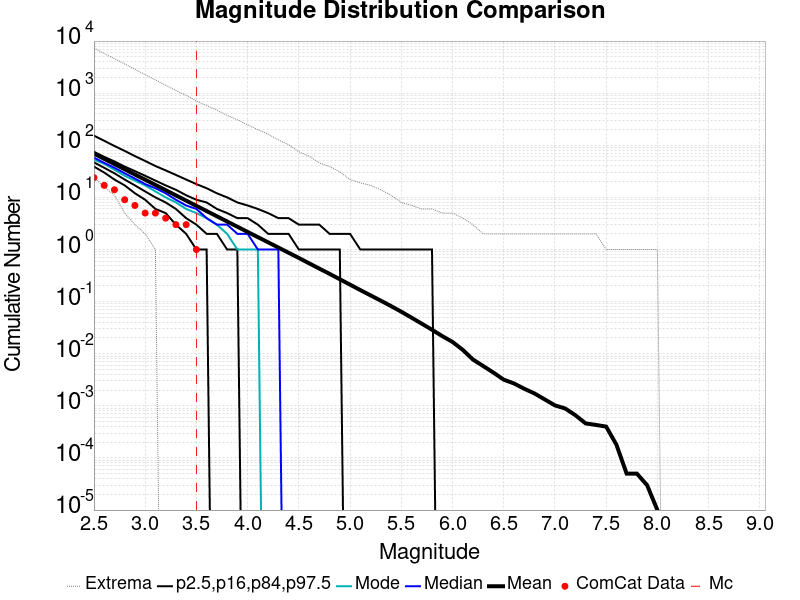

Data behind this chart, as committed beside it:
Magnitude, ComCat Data, Simulation Mean, Simulation Median, Simulation Mode, Simulation Minimum, Simulation Maximum, 2.5 %-ile, 16 %-ile, 84 %-ile, 97.5 %-ile
2.5, 24.0, 69.11, 58.0, 53.0, 24.0, 7324, 39.0, 47.0, 75.0, 153.0
2.6, 17.0, 54.9, 46.0, 44.0, 16.0, 5771, 30.0, 37.0, 60.0, 122.0
2.7, 14.0, 43.59, 37.0, 34.0, 11.0, 4595, 22.0, 29.0, 49.0, 97.0
2.8, 9.0, 34.62, 29.0, 26.0, 5.0, 3640, 17.0, 22.0, 39.0, 78.0
2.9, 7.0, 27.5, 23.0, 21.0, 3.0, 2885, 12.0, 17.0, 32.0, 62.0
3.0, 5.0, 21.85, 18.0, 17.0, 2.0, 2265, 9.0, 13.0, 26.0, 50.0
3.1, 5.0, 17.35, 15.0, 13.0, 1.0, 1801, 6.0, 10.0, 21.0, 40.0
3.2, 4.0, 13.77, 12.0, 10.0, 0.0, 1419, 5.0, 8.0, 17.0, 33.0
3.3, 3.0, 10.93, 9.0, 8.0, 0.0, 1126, 3.0, 6.0, 14.0, 27.0
3.4, 3.0, 8.68, 7.0, 6.0, 0.0, 908.0, 2.0, 4.0, 11.0, 22.0
3.5, 1.0, 6.889, 6.0, 5.0, 0.0, 709.0, 1.0, 3.0, 9.0, 18.0
3.6, 0.0, 5.466, 4.0, 4.0, 0.0, 577.0, 1.0, 2.0, 8.0, 15.0
3.7, 0.0, 4.341, 3.0, 3.0, 0.0, 475.0, 0.0, 2.0, 6.0, 12.0
3.8, 0.0, 3.446, 3.0, 2.0, 0.0, 376.0, 0.0, 1.0, 5.0, 10.0
3.9, 0.0, 2.736, 2.0, 1.0, 0.0, 309.0, 0.0, 1.0, 4.0, 8.0
4.0, 0.0, 2.173, 2.0, 1.0, 0.0, 247.0, 0.0, 0.0, 4.0, 7.0
4.1, 0.0, 1.73, 1.0, 1.0, 0.0, 199.0, 0.0, 0.0, 3.0, 6.0
4.2, 0.0, 1.375, 1.0, 0.0, 0.0, 164.0, 0.0, 0.0, 2.0, 5.0
4.3, 0.0, 1.091, 1.0, 0.0, 0.0, 127.0, 0.0, 0.0, 2.0, 4.0
4.4, 0.0, 0.8664, 0.0, 0.0, 0.0, 103.0, 0.0, 0.0, 2.0, 4.0
4.5, 0.0, 0.6888, 0.0, 0.0, 0.0, 75.0, 0.0, 0.0, 1.0, 3.0
4.6, 0.0, 0.5436, 0.0, 0.0, 0.0, 62.0, 0.0, 0.0, 1.0, 3.0
4.7, 0.0, 0.4301, 0.0, 0.0, 0.0, 46.0, 0.0, 0.0, 1.0, 3.0
4.8, 0.0, 0.3411, 0.0, 0.0, 0.0, 39.0, 0.0, 0.0, 1.0, 2.0
4.9, 0.0, 0.2687, 0.0, 0.0, 0.0, 31.0, 0.0, 0.0, 1.0, 2.0
5.0, 0.0, 0.2116, 0.0, 0.0, 0.0, 22.0, 0.0, 0.0, 0.0, 2.0
5.1, 0.0, 0.1667, 0.0, 0.0, 0.0, 19.0, 0.0, 0.0, 0.0, 1.0
5.2, 0.0, 0.1318, 0.0, 0.0, 0.0, 17.0, 0.0, 0.0, 0.0, 1.0
5.3, 0.0, 0.1044, 0.0, 0.0, 0.0, 14.0, 0.0, 0.0, 0.0, 1.0
5.4, 0.0, 0.0821, 0.0, 0.0, 0.0, 11.0, 0.0, 0.0, 0.0, 1.0
5.5, 0.0, 0.06405, 0.0, 0.0, 0.0, 8.0, 0.0, 0.0, 0.0, 1.0
5.6, 0.0, 0.04923, 0.0, 0.0, 0.0, 7.0, 0.0, 0.0, 0.0, 1.0
5.7, 0.0, 0.03773, 0.0, 0.0, 0.0, 6.0, 0.0, 0.0, 0.0, 1.0
5.8, 0.0, 0.02884, 0.0, 0.0, 0.0, 6.0, 0.0, 0.0, 0.0, 1.0
5.9, 0.0, 0.0218, 0.0, 0.0, 0.0, 5.0, 0.0, 0.0, 0.0, 0.0
6.0, 0.0, 0.01684, 0.0, 0.0, 0.0, 5.0, 0.0, 0.0, 0.0, 0.0
6.1, 0.0, 0.01188, 0.0, 0.0, 0.0, 4.0, 0.0, 0.0, 0.0, 0.0
6.2, 0.0, 0.00773, 0.0, 0.0, 0.0, 3.0, 0.0, 0.0, 0.0, 0.0
6.3, 0.0, 0.0058, 0.0, 0.0, 0.0, 2.0, 0.0, 0.0, 0.0, 0.0
6.4, 0.0, 0.00434, 0.0, 0.0, 0.0, 2.0, 0.0, 0.0, 0.0, 0.0
6.5, 0.0, 0.00318, 0.0, 0.0, 0.0, 2.0, 0.0, 0.0, 0.0, 0.0
6.6, 0.0, 0.00269, 0.0, 0.0, 0.0, 2.0, 0.0, 0.0, 0.0, 0.0
6.7, 0.0, 0.00213, 0.0, 0.0, 0.0, 2.0, 0.0, 0.0, 0.0, 0.0
6.8, 0.0, 0.00173, 0.0, 0.0, 0.0, 2.0, 0.0, 0.0, 0.0, 0.0
6.9, 0.0, 0.00133, 0.0, 0.0, 0.0, 2.0, 0.0, 0.0, 0.0, 0.0
7.0, 0.0, 0.00102, 0.0, 0.0, 0.0, 2.0, 0.0, 0.0, 0.0, 0.0
7.1, 0.0, 8.9E-4, 0.0, 0.0, 0.0, 2.0, 0.0, 0.0, 0.0, 0.0
7.2, 0.0, 6.6E-4, 0.0, 0.0, 0.0, 2.0, 0.0, 0.0, 0.0, 0.0
7.3, 0.0, 4.6E-4, 0.0, 0.0, 0.0, 2.0, 0.0, 0.0, 0.0, 0.0
7.4, 0.0, 4.3E-4, 0.0, 0.0, 0.0, 2.0, 0.0, 0.0, 0.0, 0.0
7.5, 0.0, 4.0E-4, 0.0, 0.0, 0.0, 1.0, 0.0, 0.0, 0.0, 0.0
7.6, 0.0, 1.8E-4, 0.0, 0.0, 0.0, 1.0, 0.0, 0.0, 0.0, 0.0
7.7, 0.0, 5.0E-5, 0.0, 0.0, 0.0, 1.0, 0.0, 0.0, 0.0, 0.0
7.8, 0.0, 5.0E-5, 0.0, 0.0, 0.0, 1.0, 0.0, 0.0, 0.0, 0.0
7.9, 0.0, 3.0E-5, 0.0, 0.0, 0.0, 1.0, 0.0, 0.0, 0.0, 0.0
8.0, 0.0, 1.0E-5, 0.0, 0.0, 0.0, 1.0, 0.0, 0.0, 0.0, 0.0
8.1, 0.0, 0.0, 0.0, 0.0, 0.0, 0.0, 0.0, 0.0, 0.0, 0.0
8.2, 0.0, 0.0, 0.0, 0.0, 0.0, 0.0, 0.0, 0.0, 0.0, 0.0
8.3, 0.0, 0.0, 0.0, 0.0, 0.0, 0.0, 0.0, 0.0, 0.0, 0.0
8.4, 0.0, 0.0, 0.0, 0.0, 0.0, 0.0, 0.0, 0.0, 0.0, 0.0
... 6 more rows
